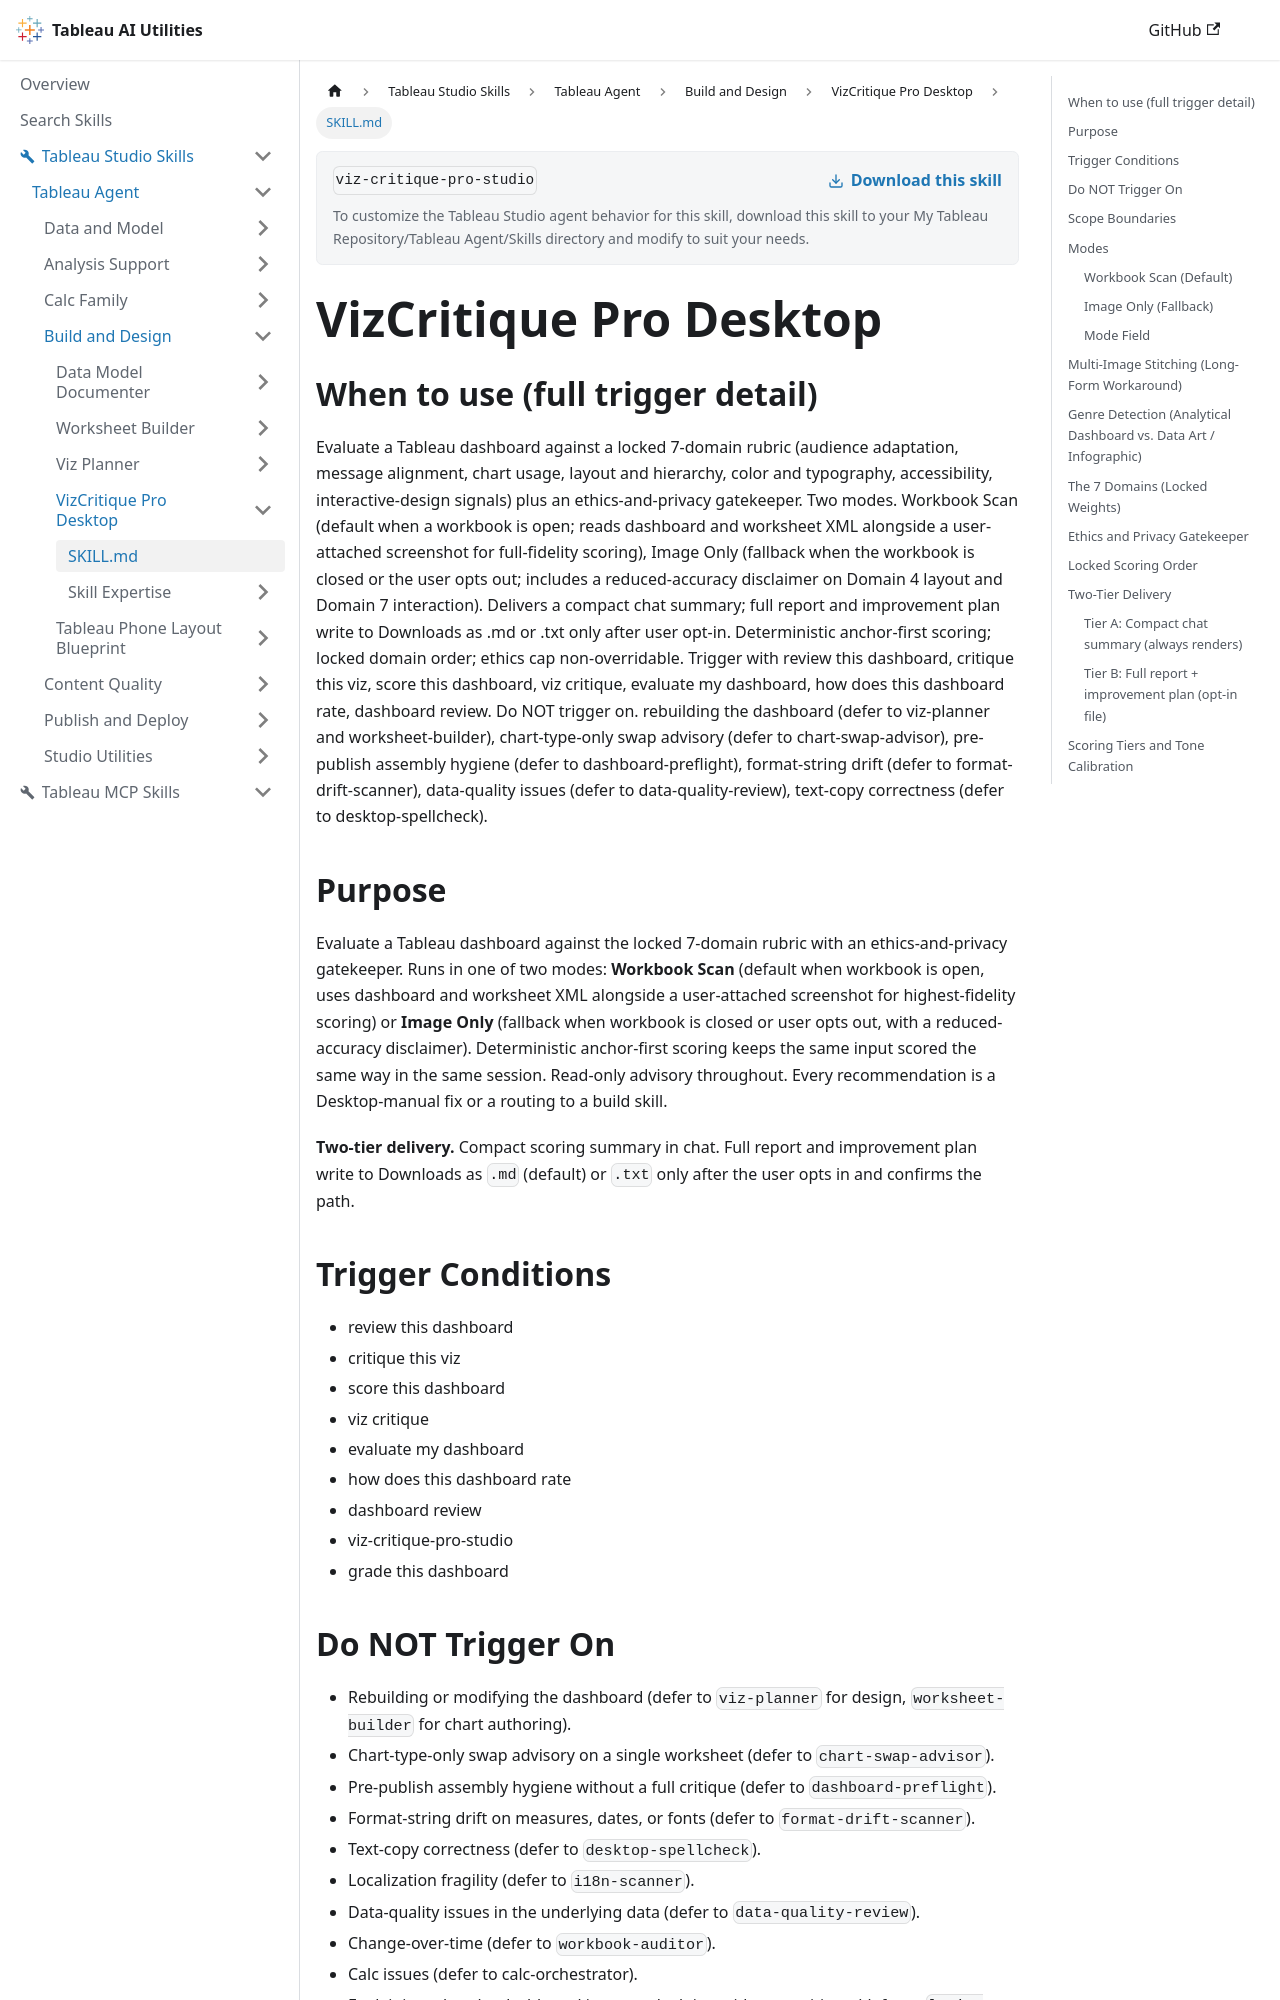

repository: tableau/tableau-ai-utilities · page: tableau-studio-skills/tableau-agent/build-and-design/viz-critique-pro-studio/SKILL.html · generator: docusaurus

---
name: viz-critique-pro-studio
description: "Use when the user says 'Critique this dashboard', 'score this dashboard', 'how does this dashboard rate?', 'review this viz'. Scores a dashboard across 7 domains (audience, message, charts, layout, color, accessibility, interactivity) plus an ethics check, with ranked fixes. Read-only."
---


# VizCritique Pro Desktop

## When to use (full trigger detail)

Evaluate a Tableau dashboard against a locked 7-domain rubric (audience adaptation, message alignment, chart usage, layout and hierarchy, color and typography, accessibility, interactive-design signals) plus an ethics-and-privacy gatekeeper. Two modes. Workbook Scan (default when a workbook is open; reads dashboard and worksheet XML alongside a user-attached screenshot for full-fidelity scoring), Image Only (fallback when the workbook is closed or the user opts out; includes a reduced-accuracy disclaimer on Domain 4 layout and Domain 7 interaction). Delivers a compact chat summary; full report and improvement plan write to Downloads as .md or .txt only after user opt-in. Deterministic anchor-first scoring; locked domain order; ethics cap non-overridable. Trigger with review this dashboard, critique this viz, score this dashboard, viz critique, evaluate my dashboard, how does this dashboard rate, dashboard review. Do NOT trigger on. rebuilding the dashboard (defer to viz-planner and worksheet-builder), chart-type-only swap advisory (defer to chart-swap-advisor), pre-publish assembly hygiene (defer to dashboard-preflight), format-string drift (defer to format-drift-scanner), data-quality issues (defer to data-quality-review), text-copy correctness (defer to desktop-spellcheck).

## Purpose

Evaluate a Tableau dashboard against the locked 7-domain rubric with an ethics-and-privacy gatekeeper. Runs in one of two modes: **Workbook Scan** (default when workbook is open, uses dashboard and worksheet XML alongside a user-attached screenshot for highest-fidelity scoring) or **Image Only** (fallback when workbook is closed or user opts out, with a reduced-accuracy disclaimer). Deterministic anchor-first scoring keeps the same input scored the same way in the same session. Read-only advisory throughout. Every recommendation is a Desktop-manual fix or a routing to a build skill.

**Two-tier delivery.** Compact scoring summary in chat. Full report and improvement plan write to Downloads as `.md` (default) or `.txt` only after the user opts in and confirms the path.

## Trigger Conditions

- review this dashboard
- critique this viz
- score this dashboard
- viz critique
- evaluate my dashboard
- how does this dashboard rate
- dashboard review
- viz-critique-pro-studio
- grade this dashboard

## Do NOT Trigger On

- Rebuilding or modifying the dashboard (defer to `viz-planner` for design, `worksheet-builder` for chart authoring).
- Chart-type-only swap advisory on a single worksheet (defer to `chart-swap-advisor`).
- Pre-publish assembly hygiene without a full critique (defer to `dashboard-preflight`).
- Format-string drift on measures, dates, or fonts (defer to `format-drift-scanner`).
- Text-copy correctness (defer to `desktop-spellcheck`).
- Localization fragility (defer to `i18n-scanner`).
- Data-quality issues in the underlying data (defer to `data-quality-review`).
- Change-over-time (defer to `workbook-auditor`).
- Calc issues (defer to calc-orchestrator).
- Explaining what the dashboard is currently doing without a critique (defer to `logic-explainer`).
